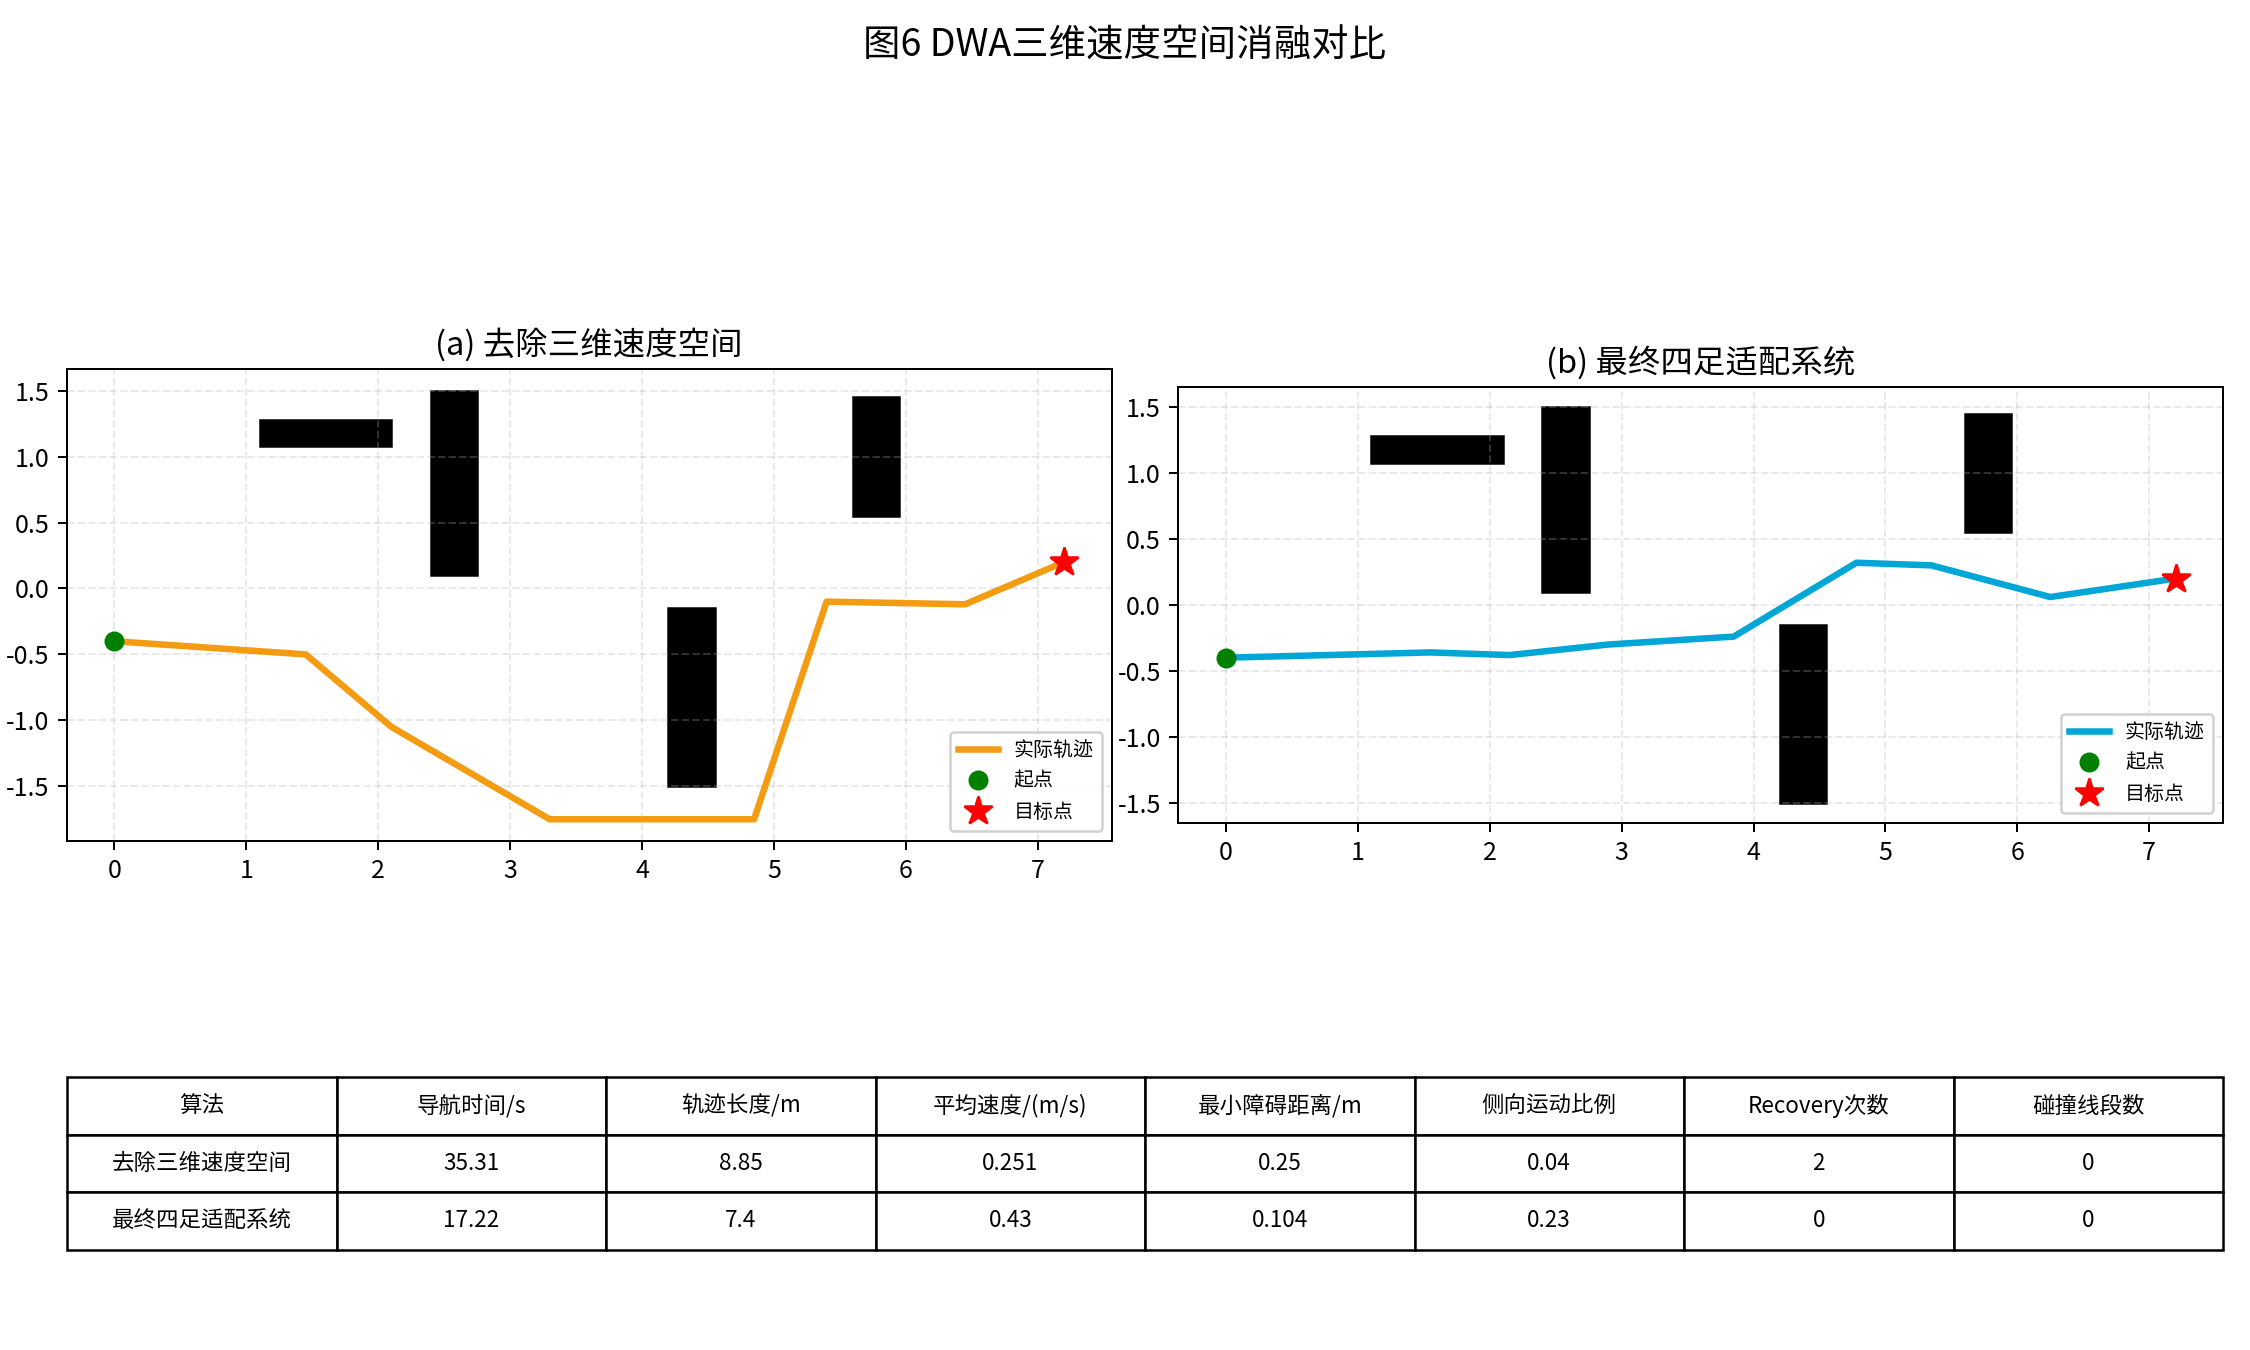

Data behind this chart, as committed beside it:
算法, 导航时间/s, 轨迹长度/m, 平均速度/(m/s), 累计转角/rad, 显著转弯数, 最小障碍距离/m, 侧向运动比例, Recovery次数, 碰撞线段数
去除三维速度空间, 35.31, 8.85, 0.251, 4.275, 5, 0.25, 0.04, 2, 0
最终四足适配系统, 17.22, 7.4, 0.43, 1.93, 3, 0.104, 0.23, 0, 0
